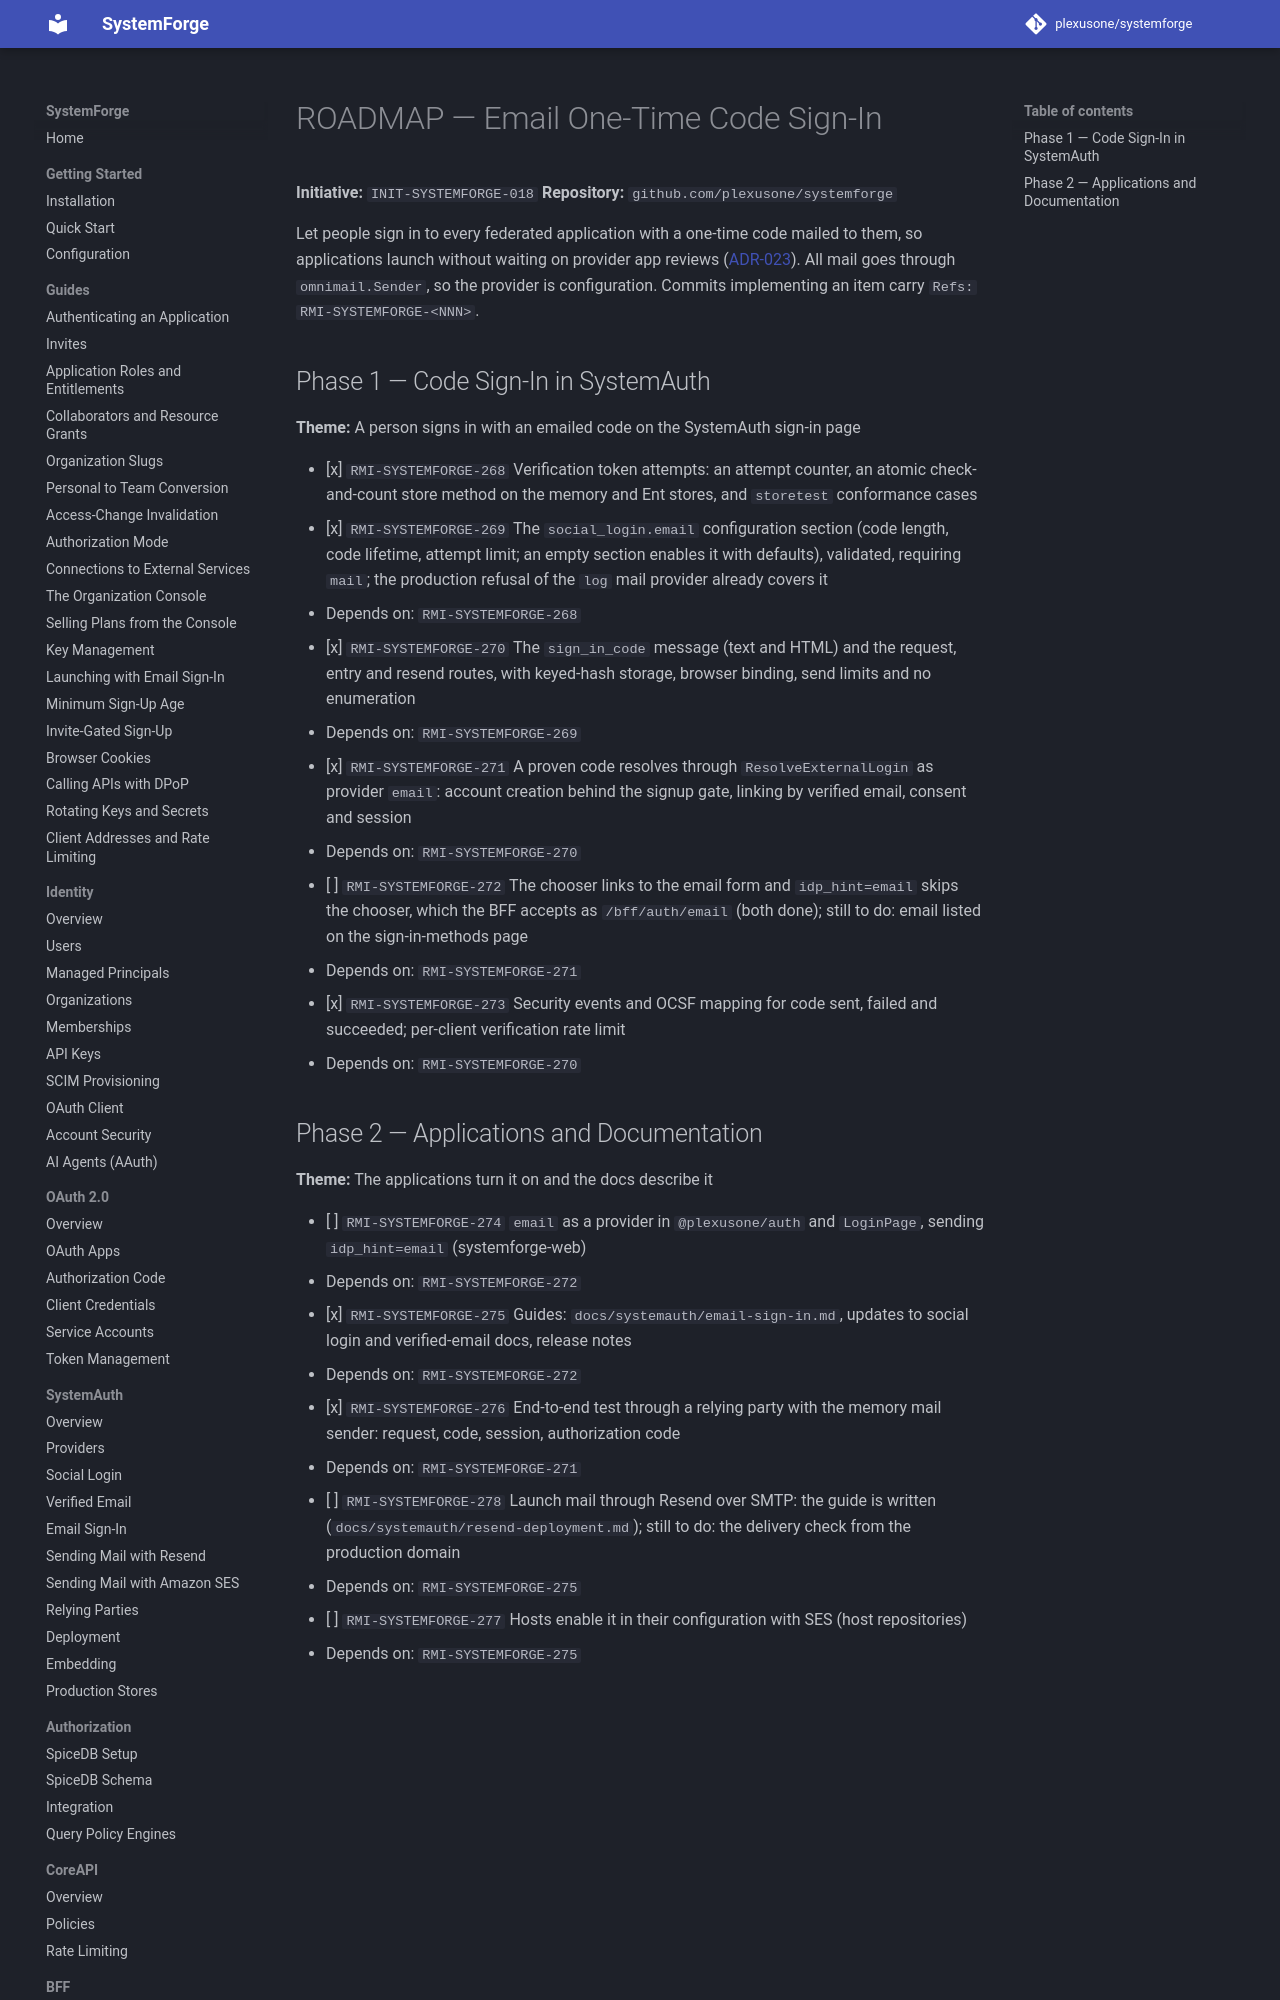

repository: plexusone/systemforge · page: specs/initiatives/INIT-SYSTEMFORGE-018/ROADMAP/index.html · generator: mkdocs

# ROADMAP — Email One-Time Code Sign-In

**Initiative:** `INIT-SYSTEMFORGE-018`
**Repository:** `github.com/plexusone/systemforge`

Let people sign in to every federated application with a one-time code mailed
to them, so applications launch without waiting on provider app reviews
([ADR-023](../../../design/adrs/ADR-023-email-code-sign-in.md)). All mail goes
through `omnimail.Sender`, so the provider is configuration. Commits
implementing an item carry `Refs: RMI-SYSTEMFORGE-<NNN>`.
